Run: headless pygame with SDL's dummy video driver; simulated clock (each Clock.tick advances the game by its frame time, no real sleeping); random seed 0; keys injected as events and as key.get_pressed() state; no mouse input.
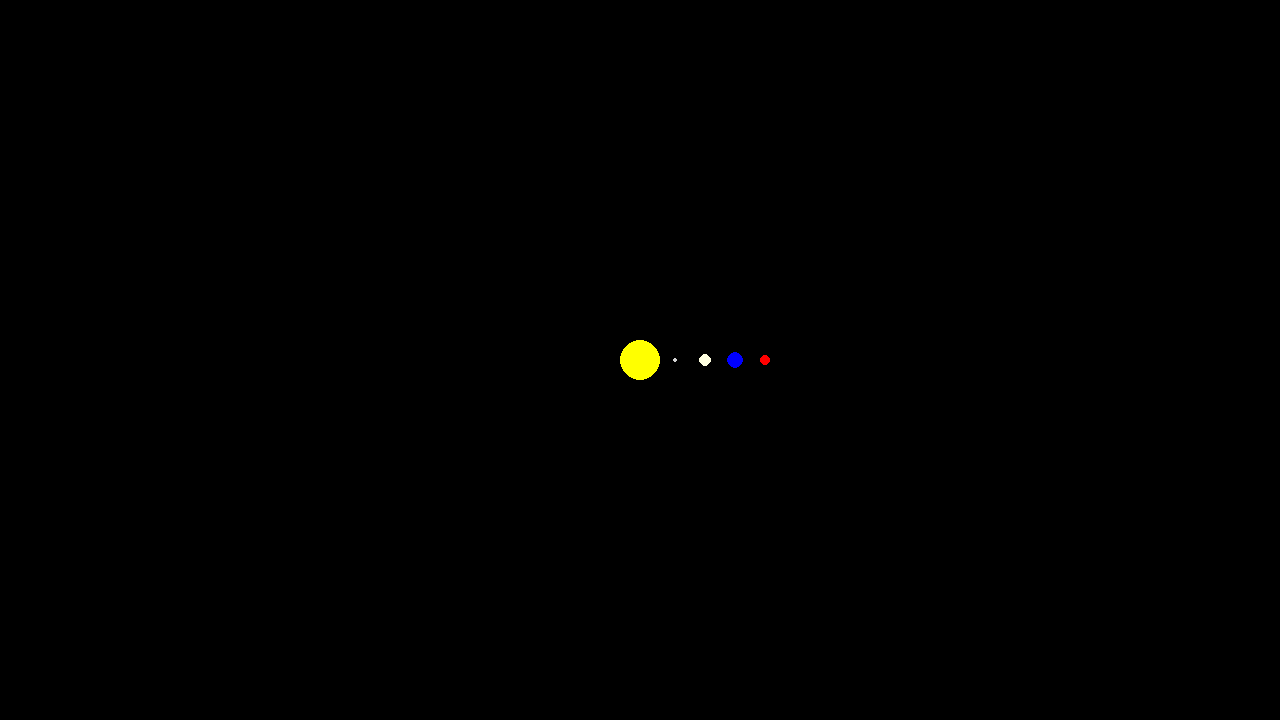
Frame 1 of 4 · flips 1–60 · no input
Frame 2 of 4 · flips 61–180 · tapped SPACE, RETURN · held RIGHT (→), D · screen unchanged from frame 1, image omitted
Frame 3 of 4 · flips 181–300 · held DOWN (↓), S · screen unchanged from frame 2, image omitted
Frame 4 of 4 · flips 301–420 · held LEFT (←), A, UP (↑), W · screen unchanged from frame 3, image omitted

The pygame program that drew these frames:

"""2D simulated solar system using Pygame.
"""

import pygame, sys


pygame.init()

screen_xsize = 1280
screen_ysize = 720
center = (screen_xsize//2, screen_ysize//2)

black = (0, 0, 0)
blue = (0, 0, 255)
green = (0, 255, 0)
yellow = (255, 255, 0)
lightyellow = (255, 255, 224)
red = (255, 0, 0)
lightgray = (211, 211, 211)

clock = pygame.time.Clock()

screen = pygame.display.set_mode((screen_xsize, screen_ysize))

while True:
    clock.tick(30)
    for event in pygame.event.get():
        if event.type == pygame.QUIT:
            sys.exit()

    screen.fill(black)

    # Sun
    pygame.draw.circle(screen, yellow, center, 20)
    # Mercury
    pygame.draw.circle(screen, lightgray, ((screen_xsize//2) + 35, screen_ysize//2), 2)
    # Venus
    pygame.draw.circle(screen, lightyellow, ((screen_xsize//2) + 65, screen_ysize//2), 6)
    # Earth
    pygame.draw.circle(screen, blue, ((screen_xsize//2) + 95, screen_ysize//2), 8)
    # Mars
    pygame.draw.circle(screen, red, ((screen_xsize//2) + 125, screen_ysize//2), 5)
    pygame.display.flip()
    pass
